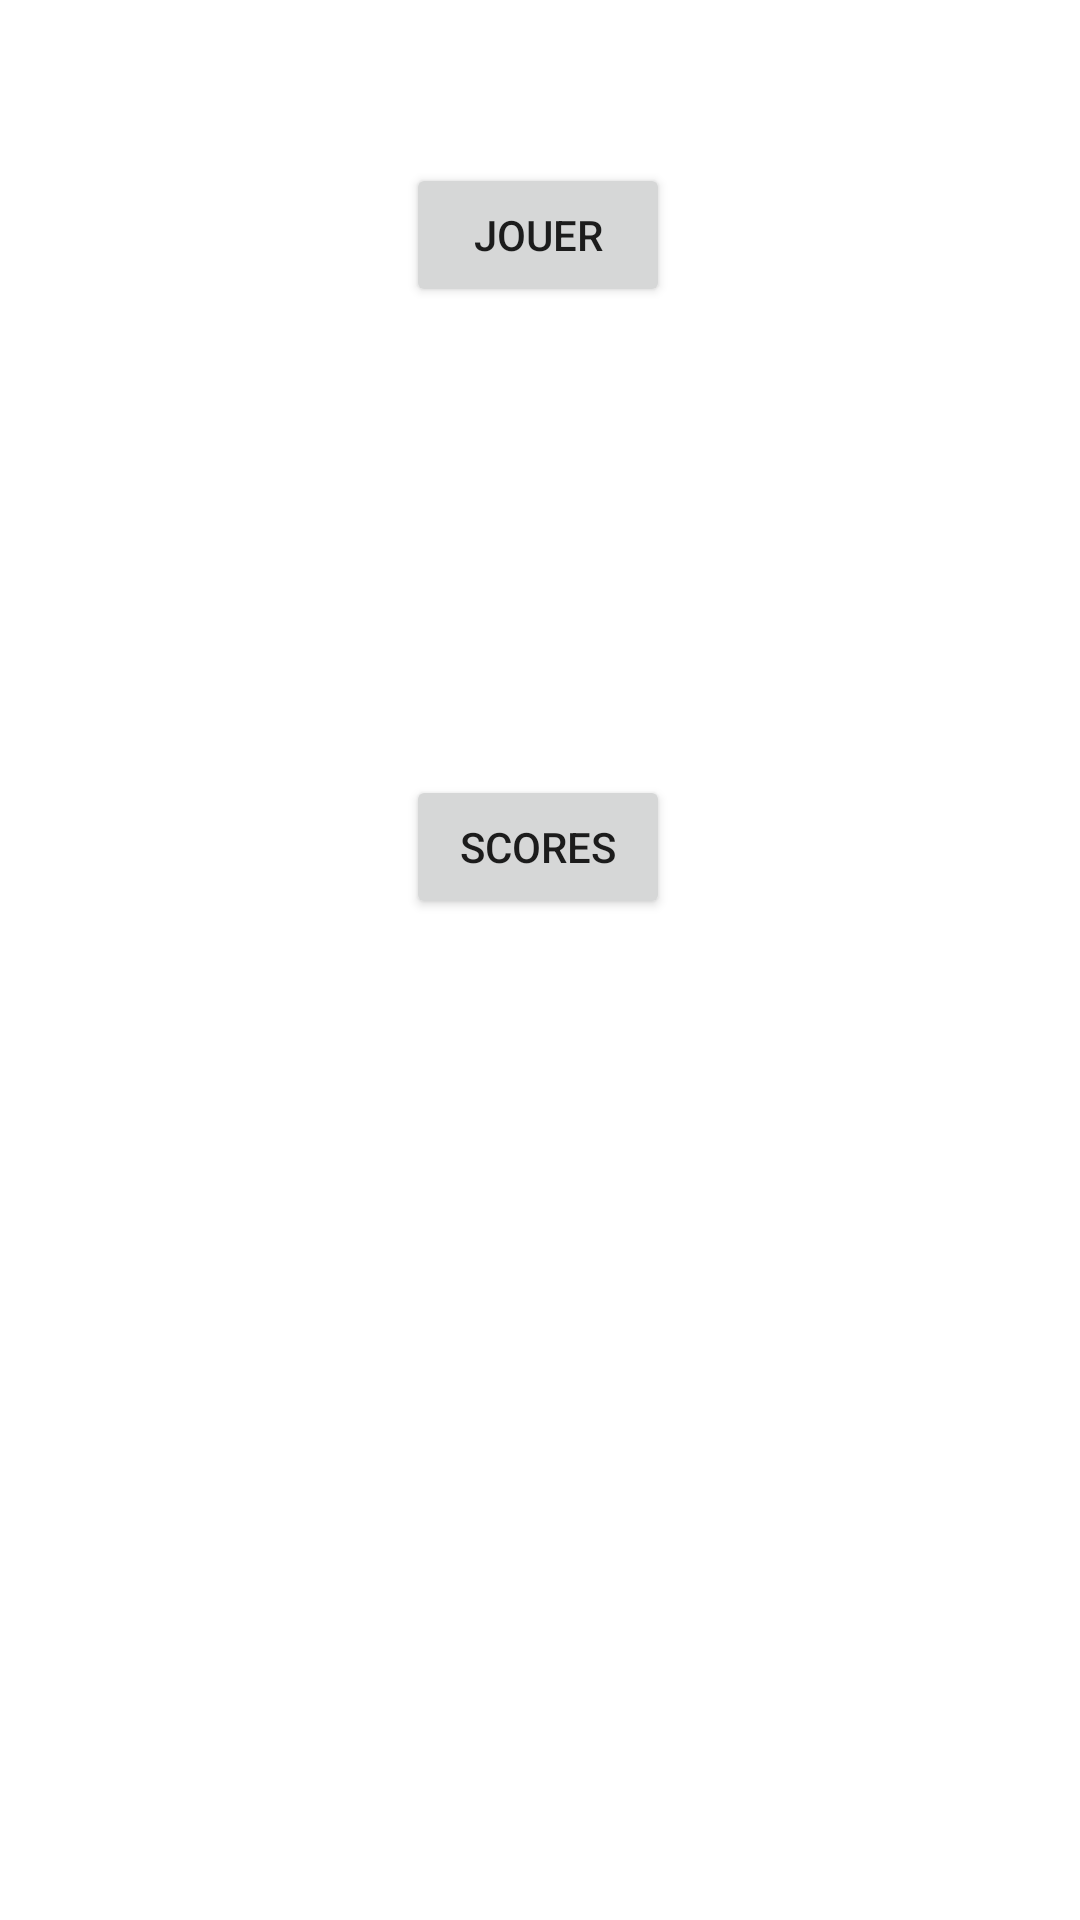

Android layout source for this screen:
<!-- AndroidManifest.xml: application theme Theme.QuizBurger -->
<!-- res/layout/activity_main.xml -->
<?xml version="1.0" encoding="utf-8"?>
<androidx.constraintlayout.widget.ConstraintLayout xmlns:android="http://schemas.android.com/apk/res/android"
    xmlns:app="http://schemas.android.com/apk/res-auto"
    xmlns:tools="http://schemas.android.com/tools"
    android:layout_width="match_parent"
    android:layout_height="match_parent"
    tools:context=".MainActivity">

    <Button
        android:id="@+id/btnPlay"
        android:layout_width="wrap_content"
        android:layout_height="wrap_content"
        android:onClick="displayQuiz"
        android:text="JOUER"
        app:layout_constraintBottom_toBottomOf="parent"
        app:layout_constraintEnd_toEndOf="parent"
        app:layout_constraintHorizontal_bias="0.498"
        app:layout_constraintStart_toStartOf="parent"
        app:layout_constraintTop_toTopOf="parent"
        app:layout_constraintVertical_bias="0.092" />

    <Button
        android:id="@+id/btnScores"
        android:layout_width="wrap_content"
        android:layout_height="wrap_content"
        android:layout_marginBottom="260dp"
        android:onClick="displayScores"
        android:text="SCORES"
        app:layout_constraintBottom_toBottomOf="parent"
        app:layout_constraintEnd_toEndOf="parent"
        app:layout_constraintHorizontal_bias="0.498"
        app:layout_constraintStart_toStartOf="parent"
        app:layout_constraintTop_toBottomOf="@+id/btnPlay"
        app:layout_constraintVertical_bias="0.679" />

    <ImageView
        android:id="@+id/imageQr"
        android:layout_width="wrap_content"
        android:layout_height="wrap_content"
        app:layout_constraintBottom_toBottomOf="parent"
        app:layout_constraintEnd_toEndOf="parent"
        app:layout_constraintHorizontal_bias="0.498"
        app:layout_constraintStart_toStartOf="parent"
        app:layout_constraintTop_toBottomOf="@+id/btnScores"
        app:layout_constraintVertical_bias="0.193"
        tools:srcCompat="@tools:sample/avatars" />
</androidx.constraintlayout.widget.ConstraintLayout>
<!-- resources referenced by this layout -->
<resources>
  <style name="Theme.QuizBurger" parent="Theme.MaterialComponents.DayNight.DarkActionBar">
          
          <item name="colorPrimary">@color/purple_500</item>
          <item name="colorPrimaryVariant">@color/purple_700</item>
          <item name="colorOnPrimary">@color/white</item>
          
          <item name="colorSecondary">@color/teal_200</item>
          <item name="colorSecondaryVariant">@color/teal_700</item>
          <item name="colorOnSecondary">@color/black</item>
          
          <item name="android:statusBarColor" tools:targetApi="l">?attr/colorPrimaryVariant</item>
          
      </style>
  <!-- not gathered from this repository: default colours our renderer supplied (Android Studio template values) -->
  <color name="purple_500">#FF6200EE</color>
  <color name="purple_700">#FF3700B3</color>
  <color name="teal_200">#FF03DAC5</color>
  <color name="teal_700">#FF018786</color>
  <color name="black">#FF000000</color>
  <color name="white">#FFFFFFFF</color>
</resources>
